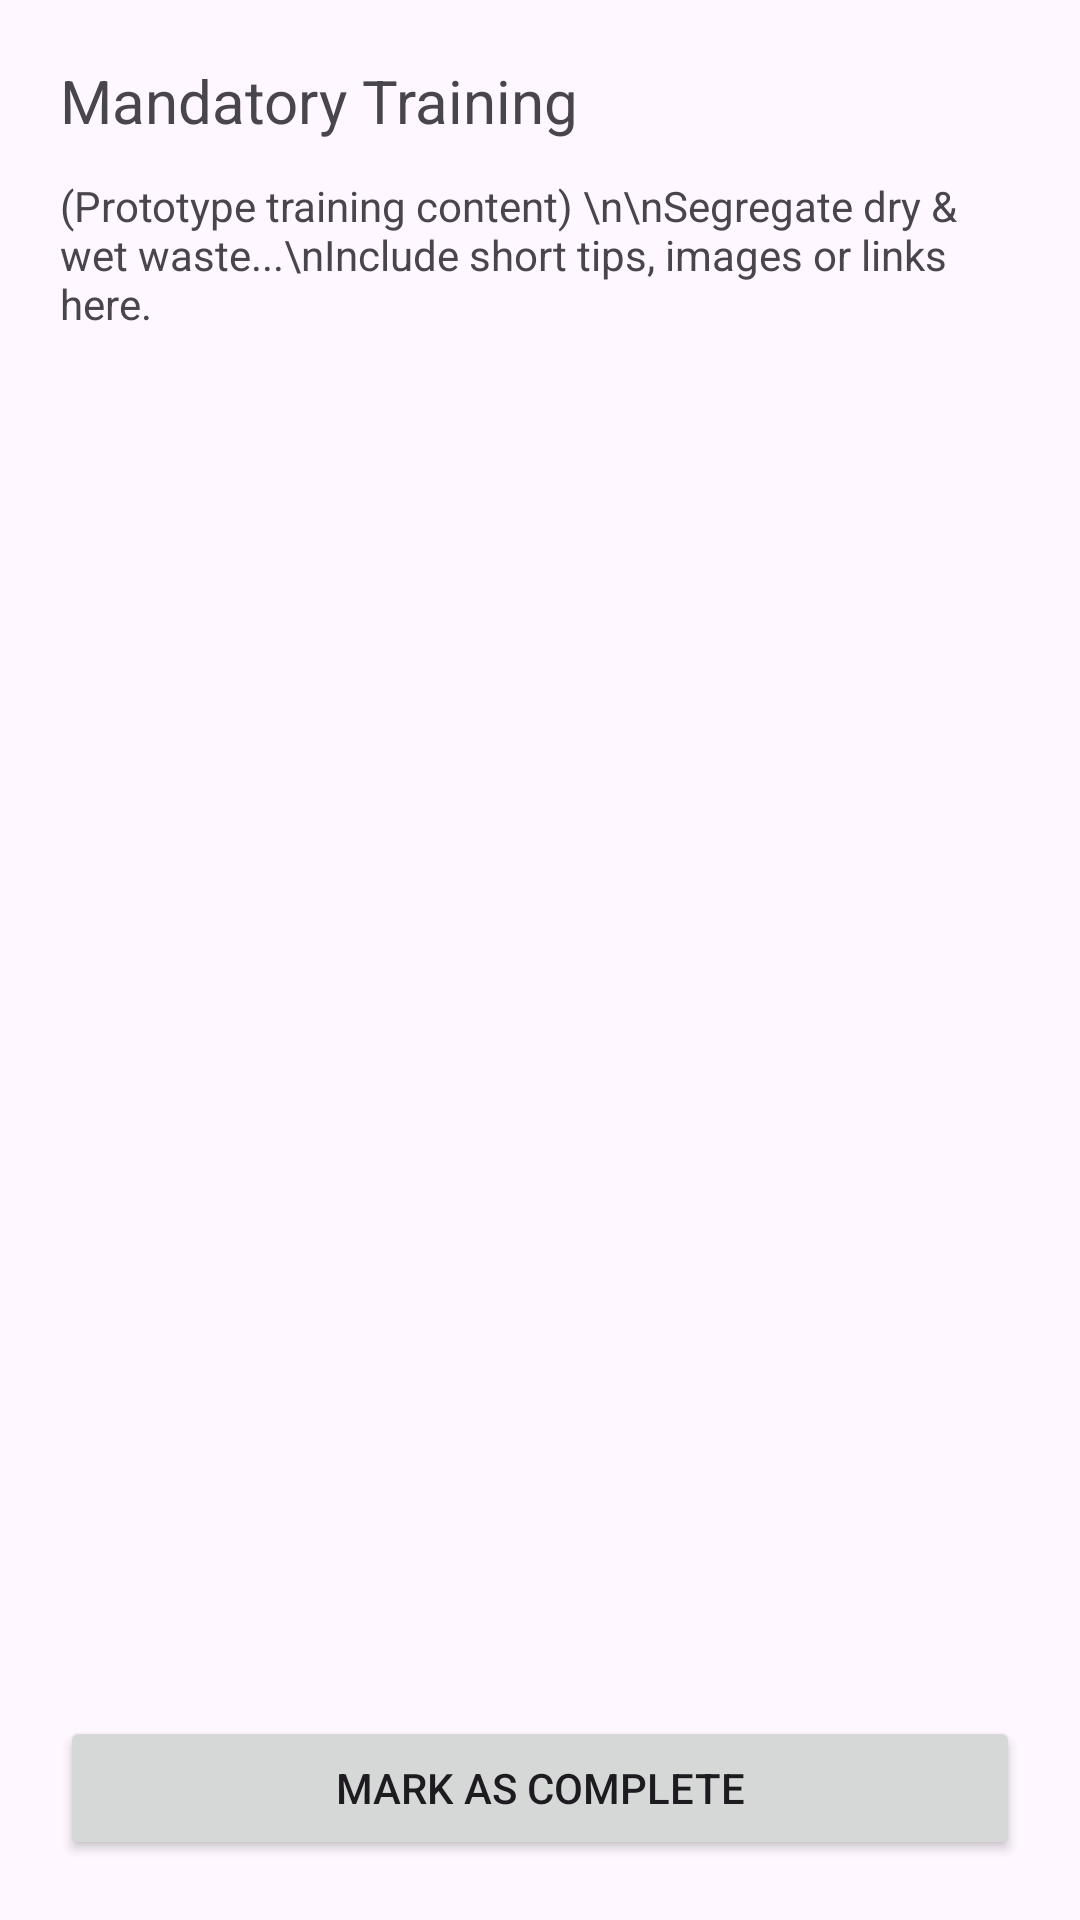

This screen was rendered from an Android layout file. Write that file and the resources it references.
<!-- AndroidManifest.xml: application theme Theme.WasteManagementDriver -->
<!-- res/layout/activity_training.xml -->
<?xml version="1.0" encoding="utf-8"?>
<LinearLayout xmlns:android="http://schemas.android.com/apk/res/android"
    android:orientation="vertical"
    android:padding="20dp"
    android:layout_width="match_parent"
    android:layout_height="match_parent">

    <TextView
        android:text="Mandatory Training"
        android:textSize="20sp"
        android:layout_width="wrap_content"
        android:layout_height="wrap_content"/>

    <ScrollView
        android:layout_width="match_parent"
        android:layout_height="0dp"
        android:layout_weight="1"
        android:layout_marginTop="12dp">

        <TextView
            android:layout_width="match_parent"
            android:layout_height="wrap_content"
            android:text="(Prototype training content) \n\nSegregate dry &amp; wet waste...\nInclude short tips, images or links here."/>
    </ScrollView>

    <Button
        android:id="@+id/btnComplete"
        android:layout_width="match_parent"
        android:layout_height="wrap_content"
        android:text="Mark as Complete"/>
</LinearLayout>
<!-- resources referenced by this layout -->
<resources>
  <style name="Theme.WasteManagementDriver" parent="Base.Theme.WasteManagementDriver" />
  <style name="Base.Theme.WasteManagementDriver" parent="Theme.Material3.DayNight.NoActionBar">
          <item name="colorPrimary">@color/primaryGreen</item>
          <item name="colorOnPrimary">@color/onPrimary</item>
          <item name="colorPrimaryContainer">@color/primaryGreenVariant</item>
  
          <item name="colorSecondary">@color/secondaryGreen</item>
          <item name="colorOnSecondary">@color/onSecondary</item>
  
          <item name="android:statusBarColor">@color/primaryGreen</item>
          <item name="android:navigationBarColor">@color/primaryGreen</item>
  
          <item name="android:windowLightNavigationBar">true</item>
          <item name="android:windowLightStatusBar">true</item>
      </style>
  <color name="primaryGreen">#388E3C</color>
  <color name="onPrimary">#FFFFFF</color>
  <color name="primaryGreenVariant">#2E7D32</color>
  <color name="secondaryGreen">#66BB6A</color>
  <color name="onSecondary">#FFFFFF</color>
</resources>
